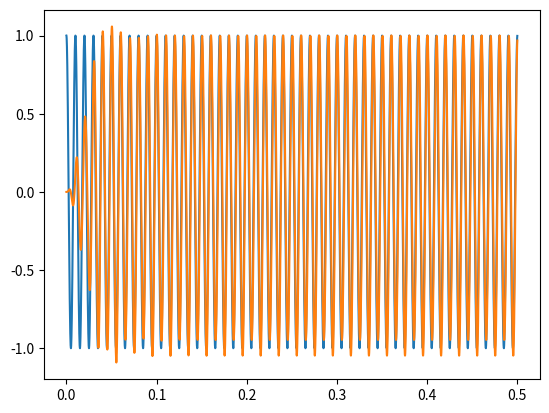

The script that saved this image:
#!/usr/bin/env python3
import numpy as np
import matplotlib.pyplot as plt
from scipy.signal import butter, lfilter


def butter_bandpass(lowcut, highcut, fs, order=5):
    return butter(order, [lowcut, highcut], fs=fs, btype="band")


def butter_bandpass_filter(data, lowcut, highcut, fs, order=5):
    b, a = butter_bandpass(lowcut, highcut, fs, order=order)
    y = lfilter(b, a, data)
    return y


if __name__ == "__main__":
    FFT_LEN = 8192
    f1 = 100
    f2 = 50
    f3 = 150

    fs = 10_000
    t_step = 1 / fs
    num_samps = FFT_LEN * 5

    time = [i * t_step for i in range(num_samps)]

    def s(f):
        return [np.cos(2 * np.pi * f * t) for t in time]

    s1 = s(f1)
    s2 = s(f2)
    s3 = s(f3)

    eps = 20
    channel = [i + j + k for i, j, k in zip(s1, s2, s3)]

    filtered = butter_bandpass_filter(channel, f1 - eps, f1 + eps, fs, order=4)
    plt.plot(time[:5000], s1[:5000])
    # plt.plot(time[:5000], channe[:5000l)
    plt.plot(time[:5000], filtered[:5000])
    plt.show()
